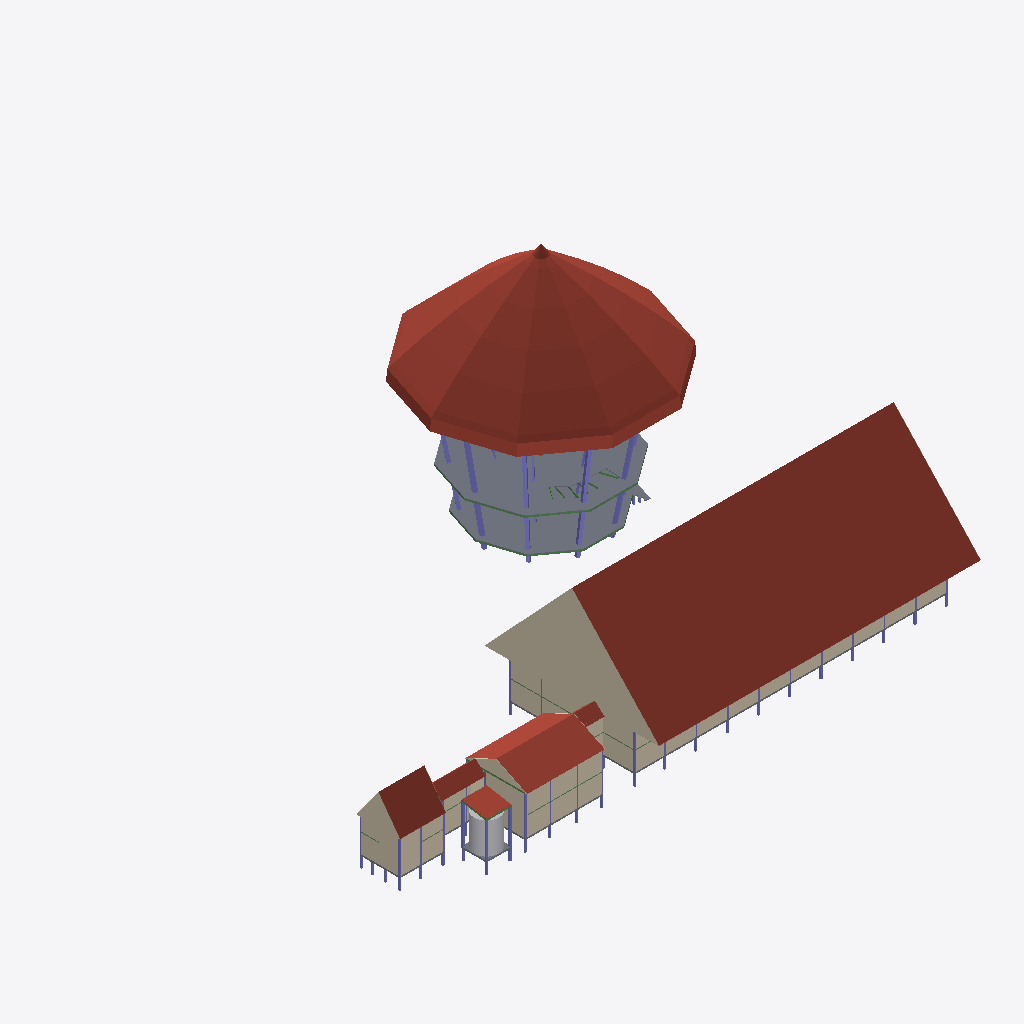
Isometric view of an IFC building model (IFC-SPF (STEP), schema IFC2X3, length unit metre), seen from the south-west, elements coloured by IFC class: 47 columns (violet), 21 walls (beige), 15 beams (green), 8 roofs (red-brown), 7 slabs (grey), 1 other element (light grey).
Extent 34.2 m × 26.3 m × 15.0 m (x, y, z). Storeys (5): Sous-sol at 0.00 m; Rez-de-chaussée REDONDA at 0.80 m; 1er étage REDONDA at 3.42 m; 2e étage REDONDA at 6.04 m; Toiture REDONDA at 8.89 m. Elements (494): 254 IfcBeam, 159 IfcColumn, 52 IfcWallStandardCase, 16 IfcSlab, 6 IfcRoof, 6 IfcWall, 1 IfcBuildingElementProxy.

HEADER;
FILE_DESCRIPTION(('ViewDefinition [CoordinationView_V2.0]','Option [Elements to export: Visible elements (on all stories)]','Option [Partial Structure Display: Entire Model]','Option [IFC Domain: All]','Option [Structural Function: All Elements]','Option [Convert Grid elements: On]','Option [Convert IFC Annotations and Archicad 2D elements: Off]','[22 more]'),'2;1');
FILE_NAME('/Users/yreyricord/Documents/Modèle_akuu.ifc','2026-04-02T18:05:13',('Architect'),('Building Designer Office'),'DDS_IFC v3.0','Graphisoft - Archicad - 29.0.0','The authorising person');
FILE_SCHEMA(('IFC2X3'));
ENDSEC;
DATA;
#1=IFCPROJECT('344O7vICcwH8qAEnwJDjSU',#2,'Projet',$,$,$,$,(#3),#4);
#26=IFCSITE('20FpTZCqJy2vhVJYtjuIce',#2,'Site',$,$,#452,$,$,.ELEMENT.,(48,52,0,0),(2,20,0,0),26.0,$,$);
#1434=IFCBUILDING('00tMo7QcxqWdIGvc4sMN2A',#2,'Bâtiment',$,$,#1411,$,$,.ELEMENT.,$,$,$);
#6678=IFCBUILDINGSTOREY('3LQBafOez2oAf7xpUNFl$T',#2,'Sous-sol',$,$,#3344,$,$,.ELEMENT.,0.0);
#6685=IFCBUILDINGSTOREY('3rXyql0mf8kx3ZXg1$Xk9u',#2,'1er étage REDONDA',$,$,#3346,$,$,.ELEMENT.,3.42);
#6698=IFCBUILDINGSTOREY('3jXFMoLT5BEAhZd8PvR9OE',#2,'Rez-de-chaussée REDONDA',$,$,#3345,$,$,.ELEMENT.,0.8);
#6712=IFCBUILDINGSTOREY('30Rr8vq8X6wBrUvAPRSSww',#2,'2e étage REDONDA',$,$,#3347,$,$,.ELEMENT.,6.04);
#6758=IFCBUILDINGSTOREY('2P2GQzR6T42RgHSfSG$kRX',#2,'Toiture REDONDA',$,$,#3348,$,$,.ELEMENT.,8.89);
#3236=IFCROOF('1hnJ9x1ur3hAK0CTmj60Xz',#2,'TOIT-001',$,$,#6465,#1352,'6BC5327B-078D-43AC-A500-31DC2D18087D',.NOTDEFINED.);
#3950=IFCSLAB('1mIxTTl296rf2$srZKE4TF',#2,'COQUE-003',$,$,#6775,#1711,'704BB75D-BC22-46D6-90BF-DB58D438474F',.ROOF.);
#2894=IFCWALL('3d2p9Ih$5EQOOqlhy6MFf9',#2,'MUR_EXT-029',$,$,#5875,#1161,'8895C7BB-2DA0-45B6-9197-DAF591D4668F');
#3528=IFCSLAB('0oVWoJ7Hz1xA68CQ7I7MB2',#2,'DALLE-009',$,$,#6686,#1499,'FFCDDEC6-D464-4390-BFDB-E98FBA1F70C4',.FLOOR.);
#2376=IFCSLAB('1cjixHnWrEwvcX_XwwGRm4',#2,'DALLE-009',$,$,#5018,#914,'FFCDDEC6-D464-4390-BFDB-E98FBA1F70C4',.FLOOR.);
#2295=IFCROOF('3s$bdSitr6TP7k8Nep_jai',#2,'TOIT-002',$,$,#4839,#870,'F6FE59DC-B37D-4675-91EE-217A33FAD92C',.NOTDEFINED.);
#2355=IFCWALLSTANDARDCASE('1iMMpgLHr54eJk7uik4TkH',#2,'MUR_EXT-010',$,$,#4980,#903,'EEDE65F3-7DCC-4123-948A-039481940EC4');
#2305=IFCROOF('3Y3EdVVbfD9uOQ0vKHo7Ng',#2,'TOIT-004',$,$,#4867,#876,'E20CE9DF-7E5A-4D27-861A-039511C875EA',.NOTDEFINED.);
#2609=IFCWALLSTANDARDCASE('3gWEmb5gj9PO5jUyFuXz5y',#2,'MUR_EXT-036',$,$,#5466,#1005,'B04D26E1-561C-4092-B99F-6845AA40D6E7');
#2371=IFCWALLSTANDARDCASE('2DgfwIXT56GO3hTHodcO$y',#2,'MUR_EXT-007',$,$,#5007,#910,'5031B0D7-BAFC-4635-AF0C-E001CED36D31');
#2520=IFCWALLSTANDARDCASE('1ZRkmnyxDCSRhVObLm90ij',#2,'MUR_EXT-021',$,$,#5251,#970,'F17E68BB-E960-4F51-B749-5F88CC14C2CF');
#2765=IFCBUILDINGELEMENTPROXY('3IZYvKZTT3MPmmk7C5tTUV',#2,'FORME-002',$,'MORPH',#5752,#1090,'D28E2E54-8DD7-4359-9C30-B87305DDD79F',$);
#2306=IFCROOF('1F_NzBKvn4EuuJlxTOVRyY',#2,'TOIT-003',$,$,#4873,#879,'4FF97F4B-539C-443B-8E13-BFB7587DBF22',.NOTDEFINED.);
#2308=IFCSLAB('1CeE9OtA90A9G2x_MRQAGv',#2,'DALLE-009',$,$,#4872,#880,'FFCDDEC6-D464-4390-BFDB-E98FBA1F70C4',.FLOOR.);
#2602=IFCWALLSTANDARDCASE('0GdQnOqCT2UvWJv0icuPyg',#2,'MUR_EXT-029',$,$,#5426,#1014,'8895C7BB-2DA0-45B6-9197-DAF591D4668F');
#2860=IFCWALLSTANDARDCASE('0hwtz9BMr57xU_nPolzDgR',#2,'MUR_EXT-029',$,$,#5815,#1141,'8895C7BB-2DA0-45B6-9197-DAF591D4668F');
#2284=IFCROOF('3foldtlADA5faL2Fhc6Fc5',#2,'TOIT-006',$,$,#4819,#862,'E9CAF9F7-BCA3-4A16-9915-08FAE618F985',.NOTDEFINED.);
#2890=IFCWALL('1yVnY7$zP6xOdmTbm8kZT9',#2,'MUR_EXT-029',$,$,#5862,#1159,'8895C7BB-2DA0-45B6-9197-DAF591D4668F');
#2577=IFCWALLSTANDARDCASE('304VfYJf18hOS7DhkjDUza',#2,'MUR_EXT-025',$,$,#5380,#1001,'D84ED372-E609-4D5C-940C-402BD702A4CB');
#2566=IFCWALLSTANDARDCASE('0RbzEf_db11hNEGpguebyy',#2,'MUR_EXT-022',$,$,#5351,#994,'E2FD2E8A-EAB9-4D21-842D-EC122FD21CBE');
#1701=IFCCOLUMN('2o3lTGmZL3qxABaT8WI7v9',#2,'POTEAU-015',$,'COLUMN',#3927,#595,'16C87DC6-0DA2-4EFD-AD64-9CEA27C96389');
#1810=IFCCOLUMN('0tLUnIQ$91RQvjgld1fFmo',#2,'POTEAU-015',$,'COLUMN',#4136,#665,'BB55D4D8-3D22-481E-9F4D-F17DA20D4E4A');
#2891=IFCWALL('0xj7m1YLH3YuL3I5Nfhkrr',#2,'MUR_EXT-029',$,$,#5871,#1163,'8895C7BB-2DA0-45B6-9197-DAF591D4668F');
#2581=IFCWALLSTANDARDCASE('2k5X2t68XC1eEwjP0pAMJU',#2,'MUR_EXT-036',$,$,#5385,#1003,'B04D26E1-561C-4092-B99F-6845AA40D6E7');
#1786=IFCCOLUMN('16WfdrlhD1Q8C3wyLm56Re',#2,'POTEAU-015',$,'COLUMN',#4103,#650,'7B33F775-6B62-4FBD-A771-C244B76F8357');
#2296=IFCROOF('1R_wEMclP32g9TET6fiINq',#2,'TOIT-001',$,$,#4851,#865,'5BFBA396-9AF6-430A-A25D-39D1A9B125F4',.NOTDEFINED.);
#1779=IFCCOLUMN('0kLJV1Coz6Shprk$WbPLWn',#2,'POTEAU-015',$,'COLUMN',#4077,#647,'5190FF4F-4493-44EA-9F6D-C5233E19F8D8');
#2610=IFCWALLSTANDARDCASE('3C4tLdjSrFPwXzs_tFwtYp',#2,'MUR_EXT-036',$,$,#5467,#1016,'B04D26E1-561C-4092-B99F-6845AA40D6E7');
#2557=IFCWALLSTANDARDCASE('1K$9_6ZFDAwwXgPfkbBjIL',#2,'MUR_EXT-036',$,$,#5337,#992,'B04D26E1-561C-4092-B99F-6845AA40D6E7');
#2859=IFCWALLSTANDARDCASE('2Cd8VQ971FyPtangViy2x1',#2,'MUR_EXT-029',$,$,#5820,#1139,'8895C7BB-2DA0-45B6-9197-DAF591D4668F');
#2844=IFCWALLSTANDARDCASE('1mf9BuNTT96ObqO0hWa5yD',#2,'MUR_EXT-029',$,$,#5782,#1131,'8895C7BB-2DA0-45B6-9197-DAF591D4668F');
#2614=IFCWALLSTANDARDCASE('0CTou$vUvC2h$JYK6KRzoe',#2,'MUR_EXT-034',$,$,#5481,#1020,'67239544-38B0-48A9-A4AA-705175E3FD64');
#2868=IFCWALLSTANDARDCASE('212kKBHGv3_QF8gTU9dViq',#2,'MUR_EXT-029',$,$,#5824,#1146,'8895C7BB-2DA0-45B6-9197-DAF591D4668F');
#1436=IFCCOLUMN('0qT$CWko1A8uUlMBwUZzbV',#2,'POTEAU-015',$,'COLUMN',#3401,#467,'5F73085F-910C-4EA6-A8A2-ECFA27A4CCBC');
#2678=IFCSLAB('1EL2xg45LEZgQA1szL9WlZ',#2,'DALLE-002',$,$,#5595,#1050,'BCB23D2E-E462-4A48-99A8-AA7D0C26DD7B',.FLOOR.);
#3986=IFCSLAB('03Qws1_vHFNAyljnO6PehW',#2,'COQUE-003',$,$,#6785,#1732,'036BAD81-FB94-4F5C-AF2F-B71606668AE0',.ROOF.);
#3026=IFCCOLUMN('37mlPKbhTBEfCpBnDK_aKg',#2,'POTEAU-001',$,'COLUMN',#6081,#1233,'9EC1C853-99F2-49B0-A955-77B3788C4911');
#3032=IFCCOLUMN('25OD9xAYzBXA$yM5oIb45M',#2,'POTEAU-001',$,'COLUMN',#6086,#1237,'E1539D2A-BF86-4C03-AC47-14D8F542ED5D');
#2762=IFCCOLUMN('088Zi8RYr5rgqGQn7cBJGJ',#2,'POTEAU-001',$,'COLUMN',#5736,#1087,'1D7DEEC4-3073-4DA3-B4BA-6492C808F71A');
#2731=IFCWALLSTANDARDCASE('1XsDbHSVb8uw0aQaBsaCvX',#2,'MUR_EXT-036',$,$,#5683,#1074,'B04D26E1-561C-4092-B99F-6845AA40D6E7');
#3562=IFCBEAM('14CdFxJ1T27RV2aiKh2Ugt',#2,'POUTRE-017',$,'BEAM',#6693,#1515,'443273FB-4C17-421D-B7C2-92C52B09EAB7');
#2438=IFCCOLUMN('0bdGFq$Er8JxaNYbksER6N',#2,'POTEAU-001',$,'COLUMN',#5123,#941,'6F9A3834-2DC7-4557-BEF6-3189C3649C6C');
#3055=IFCCOLUMN('2Wl5k2aqXBqBwF84PoK8at',#2,'POTEAU-001',$,'COLUMN',#6120,#1248,'9EC1C853-99F2-49B0-A955-77B3788C4911');
#2723=IFCCOLUMN('1JMiza7Uz0RfpmSUPBQfCs',#2,'POTEAU-001',$,'COLUMN',#5667,#1067,'FD494147-00CE-4B97-9FC1-9167CFFDB1E5');
#3557=IFCBEAM('0caA0zVzr0Bf9bgiUgsi$a',#2,'POUTRE-016',$,'BEAM',#6692,#1513,'2690A03D-7FDD-402E-9265-AAC7AADACFE4');
#3518=IFCBEAM('1oaUQpLs91xfwR2BjOprUK',#2,'POUTRE-006',$,'BEAM',#6887,#1493,'7291E6B3-5762-41EE-9E9B-08BB58CF5794');
#3512=IFCBEAM('1vUGE_iTLCYf7k5Pd$Ngir',#2,'POUTRE-006',$,'BEAM',#6886,#1490,'797903BE-B1D5-4C8A-91EE-1599FF5EAB35');
#3062=IFCBEAM('1KkyTob1DFfwP5$D2vB8cN',#2,'POUTRE-005',$,'BEAM',#6133,#1250,'54BBC772-9413-4FA7-A645-FCD0B92C8997');
#3599=IFCBEAM('3y1ob2pID7tRCp3GA$Yd1R',#2,'POUTRE-018',$,'BEAM',#6694,#1526,'FC072942-CD23-47DD-B333-0D02BF8A705B');
#1796=IFCCOLUMN('3NVa$xZg5BHxAvutMV6O2e',#2,'POTEAU-015',$,'COLUMN',#4110,#658,'5F73085F-910C-4EA6-A8A2-ECFA27A4CCBC');
#2381=IFCCOLUMN('1R5WvhTIP53hiQELjh4Ahe',#2,'POTEAU-001',$,'COLUMN',#5024,#917,'CA3718D3-0D40-4574-B6E5-C5F761E45DA2');
#2703=IFCCOLUMN('2oH7RpHrjEkhO7$cJvpa7X',#2,'POTEAU-001',$,'COLUMN',#5640,#1061,'AF91794F-9B2F-4E4E-90AF-7A075A0A82EF');
#3044=IFCCOLUMN('16V8pV0t5FWB0h19iPuvSX',#2,'POTEAU-001',$,'COLUMN',#6104,#1243,'FD494147-00CE-4B97-9FC1-9167CFFDB1E5');
#3519=IFCBEAM('0eFFs_$hrAcOfGUiD8KPai',#2,'POUTRE-006',$,'BEAM',#6888,#1492,'283CFDBE-FEBD-4A99-8A50-7AC34851992C');
#1808=IFCCOLUMN('2mCHIxhxbE8O84qfdAnLqR',#2,'POTEAU-015',$,'COLUMN',#4134,#664,'5F73085F-910C-4EA6-A8A2-ECFA27A4CCBC');
#1891=IFCSLAB('3ut2D365PD0RUW0jZ4DvNv',#2,'DALLE-009',$,$,#4280,#702,'FFCDDEC6-D464-4390-BFDB-E98FBA1F70C4',.FLOOR.);
#2900=IFCWALL('0FelbYNzr8HBm0zrYSvH3d',#2,'MUR_EXT-029',$,$,#5879,#1169,'8895C7BB-2DA0-45B6-9197-DAF591D4668F');
#1855=IFCSLAB('17txT5TAv4fAJXClvR$ArB',#2,'DALLE-009',$,$,#4210,#688,'FFCDDEC6-D464-4390-BFDB-E98FBA1F70C4',.FLOOR.);
#3312=IFCBEAM('0IHKNRZiTBAhkAj253yUZ8',#2,'POUTRE-005',$,'BEAM',#6624,#1395,'124545DB-8EC7-4B2A-BB8A-B42143F1E8C8');
#3568=IFCBEAM('1LoTnoh3XDRB38kiPteJoZ',#2,'POUTRE-015',$,'BEAM',#6691,#1511,'55C9DC72-AC38-4D6C-B0C8-BAC677A13CA3');
#3296=IFCBEAM('2URoCGJkvALR5xyMtENdcA',#2,'POUTRE-005',$,'BEAM',#6597,#1371,'9E6F2310-4EEE-4A55-B17B-F16DCE5E798A');
#1941=IFCCOLUMN('1bb$EzRxnCrvRJa5tpYfS9',#2,'POTEAU-001',$,'COLUMN',#4339,#718,'A76529FB-A71C-473C-9DD1-6719DD4812D4');
#1994=IFCCOLUMN('20Ar6EPXn6KO0z$5hFVb9d',#2,'POTEAU-001',$,'COLUMN',#4411,#744,'A76529FB-A71C-473C-9DD1-6719DD4812D4');
#2265=IFCCOLUMN('1df8B05Xb5XPkMZU6z5txG',#2,'POTEAU-001',$,'COLUMN',#4791,#851,'7EA167A2-93D2-4083-B534-C2986BA68206');
#2221=IFCCOLUMN('2pWUTJnnf70xrdvlPcx2E4',#2,'POTEAU-001',$,'COLUMN',#4730,#830,'7EA167A2-93D2-4083-B534-C2986BA68206');
#3632=IFCBEAM('2fR$uHQdr2YO1WuqbziLpT',#2,'POUTRE-022',$,'BEAM',#6723,#1547,'A96FFE11-6A7D-4289-8060-E3497DB15CDD');
#3504=IFCBEAM('1pqEniByf9VufltsWHe8bX',#2,'POUTRE-006',$,'BEAM',#6885,#1487,'73D0EC6C-2FCA-497F-8A6F-DF6811A08961');
#2669=IFCCOLUMN('0D9DJelqrFEhm3DZoKq9Dq',#2,'POTEAU-001',$,'COLUMN',#5580,#1046,'DF68A349-1F9D-4ABB-9A82-AE40906E9CD4');
#2659=IFCCOLUMN('2UXZm2AgXAYwOQkY5LO7JK',#2,'POTEAU-001',$,'COLUMN',#5575,#1042,'A166F0B5-CF15-4B32-9080-66AD6F79FE6B');
#2736=IFCCOLUMN('0hH6_KPTL9GgWV88nIsIaP',#2,'POTEAU-001',$,'COLUMN',#5696,#1076,'26AF49E8-6DE4-4B16-9E3F-3E28FC57AE84');
#3108=IFCBEAM('1QHZwi7019fxrZxXmrIrDQ',#2,'POUTRE-005',$,'BEAM',#6213,#1272,'5A463EAC-1C00-49A7-BD63-EE1C354B535A');
#2030=IFCCOLUMN('2lsC1jj0n9zQA9zlIE81VW',#2,'POTEAU-001',$,'COLUMN',#4462,#758,'A76529FB-A71C-473C-9DD1-6719DD4812D4');
#2115=IFCCOLUMN('0WsT0$H1b4COG5wz9bDShC',#2,'POTEAU-001',$,'COLUMN',#4580,#791,'A76529FB-A71C-473C-9DD1-6719DD4812D4');
#2195=IFCCOLUMN('1Gybtdp4LBxuzCZMoqTVpm',#2,'POTEAU-001',$,'COLUMN',#4695,#824,'7EA167A2-93D2-4083-B534-C2986BA68206');
#2174=IFCCOLUMN('22rgfNrov2beL2crT5x60$',#2,'POTEAU-001',$,'COLUMN',#4666,#814,'7EA167A2-93D2-4083-B534-C2986BA68206');
#2292=IFCCOLUMN('1aWGgej6X7if5skw6tDUDQ',#2,'POTEAU-001',$,'COLUMN',#4828,#858,'7EA167A2-93D2-4083-B534-C2986BA68206');
#2240=IFCCOLUMN('0rP9kn$Gj5594Bw8H$EDE5',#2,'POTEAU-001',$,'COLUMN',#4757,#841,'7EA167A2-93D2-4083-B534-C2986BA68206');
#1865=IFCSLAB('1pAbHVZsPB5u7wEBP8aH61',#2,'DALLE-009',$,$,#4229,#690,'FFCDDEC6-D464-4390-BFDB-E98FBA1F70C4',.FLOOR.);
#1972=IFCCOLUMN('12M6oXyYP1xQNLPsW6o7dt',#2,'POTEAU-001',$,'COLUMN',#4386,#735,'A76529FB-A71C-473C-9DD1-6719DD4812D4');
#1910=IFCCOLUMN('3sGSCPHHj4g88gPwIMWmHk',#2,'POTEAU-001',$,'COLUMN',#4297,#710,'A76529FB-A71C-473C-9DD1-6719DD4812D4');
#2020=IFCCOLUMN('07ojolkhT9qeiN75vilAia',#2,'POTEAU-001',$,'COLUMN',#4463,#752,'A76529FB-A71C-473C-9DD1-6719DD4812D4');
#2059=IFCCOLUMN('2xL6Q22dvDpwO8XzPoGf_g',#2,'POTEAU-001',$,'COLUMN',#4501,#770,'A76529FB-A71C-473C-9DD1-6719DD4812D4');
#2107=IFCCOLUMN('1vZq80ifrDUxig4Gc1zgiH',#2,'POTEAU-001',$,'COLUMN',#4578,#789,'082B9FD9-C85D-4C6E-8333-E7CAF5361CDD');
#2182=IFCCOLUMN('1iuXaIzNbFPxjjkHQi_P4N',#2,'POTEAU-001',$,'COLUMN',#4677,#816,'7EA167A2-93D2-4083-B534-C2986BA68206');
#2264=IFCCOLUMN('1RuTEQFqT84fkeJj73F6MT',#2,'POTEAU-001',$,'COLUMN',#4788,#850,'7EA167A2-93D2-4083-B534-C2986BA68206');
#2714=IFCCOLUMN('2uPwVTqpjDK9wtHevWp3Tx',#2,'POTEAU-001',$,'COLUMN',#5656,#1065,'78E8FE79-136F-458E-91EB-6D14CDFFD6FC');
#2091=IFCCOLUMN('14AlbVrxPBbgp5dkLu0mWK',#2,'POTEAU-001',$,'COLUMN',#4549,#782,'A76529FB-A71C-473C-9DD1-6719DD4812D4');
#2070=IFCCOLUMN('2qoKuTTjj5IvoERazy5yD3',#2,'POTEAU-001',$,'COLUMN',#4518,#774,'A76529FB-A71C-473C-9DD1-6719DD4812D4');
#2150=IFCCOLUMN('3BZcZV5jH7BB2i5cwq3mID',#2,'POTEAU-001',$,'COLUMN',#4630,#805,'A76529FB-A71C-473C-9DD1-6719DD4812D4');
#2270=IFCCOLUMN('2OvokFXtH2BgxWweRRIOWw',#2,'POTEAU-001',$,'COLUMN',#4798,#853,'7EA167A2-93D2-4083-B534-C2986BA68206');
#2276=IFCCOLUMN('1bdmJ2Kc921O6SmRIp9umq',#2,'POTEAU-001',$,'COLUMN',#4808,#856,'7EA167A2-93D2-4083-B534-C2986BA68206');
#2156=IFCCOLUMN('0252xR16f0ihU6RZaihcHw',#2,'POTEAU-001',$,'COLUMN',#4642,#808,'7EA167A2-93D2-4083-B534-C2986BA68206');
#2259=IFCCOLUMN('0i14_mlur9yx1kcg2W08MA',#2,'POTEAU-001',$,'COLUMN',#4780,#848,'7EA167A2-93D2-4083-B534-C2986BA68206');
#2235=IFCCOLUMN('3D4YTcx5D6J8OVClg4AURO',#2,'POTEAU-001',$,'COLUMN',#4746,#839,'7EA167A2-93D2-4083-B534-C2986BA68206');
#2493=IFCCOLUMN('0_3M68LbX1v9KJJimopKNq',#2,'POTEAU-001',$,'COLUMN',#5193,#963,'42E8828B-12DF-467F-B415-1537EE723537');
#1794=IFCCOLUMN('3WXfu9DTj9Owwkded6UMA8',#2,'POTEAU-015',$,'COLUMN',#4111,#656,'8A25FE3F-45E9-4A5A-804E-CA93E3EA5BCA');
#3618=IFCBEAM('22ik01B4HBevNPa5mKvN3X',#2,'POUTRE-022',$,'BEAM',#6709,#1543,'82B2E001-2C44-4BA3-95D9-905C14E570E1');
#2901=IFCWALL('3uq8b9gSX0WBAgvCCvf6YC',#2,'MUR_EXT-029',$,$,#5880,#1165,'8895C7BB-2DA0-45B6-9197-DAF591D4668F');
#3701=IFCBEAM('2W4W9o9tjCUOaWdOmu8Csw',#2,'POUTRE-023',$,'BEAM',#6743,#1584,'A0120272-277B-4C79-8920-9D8C3820CDBA');
ENDSEC;
